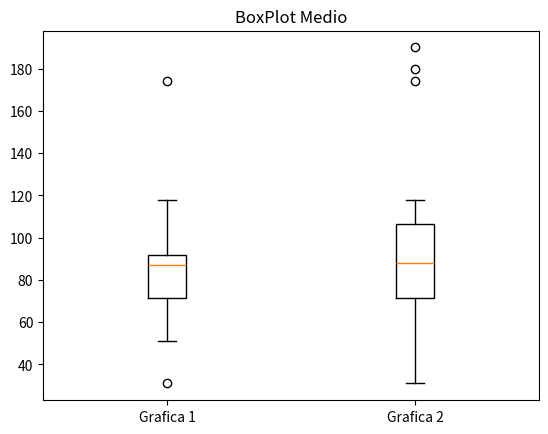

Reproduce this figure in Python.
import matplotlib.pyplot as plt
datos1=[108, 31, 75, 87, 79, 88, 89, 118, 51, 89, 174, 95, 51, 70, 73]
datos2=[180, 31, 75, 190, 79, 88, 89, 118, 51, 89, 174, 95, 51, 70, 73]
datos=[datos1, datos2]
plt.boxplot(datos, labels=["Grafica 1", "Grafica 2"])
plt.title("BoxPlot Medio")
plt.show()
